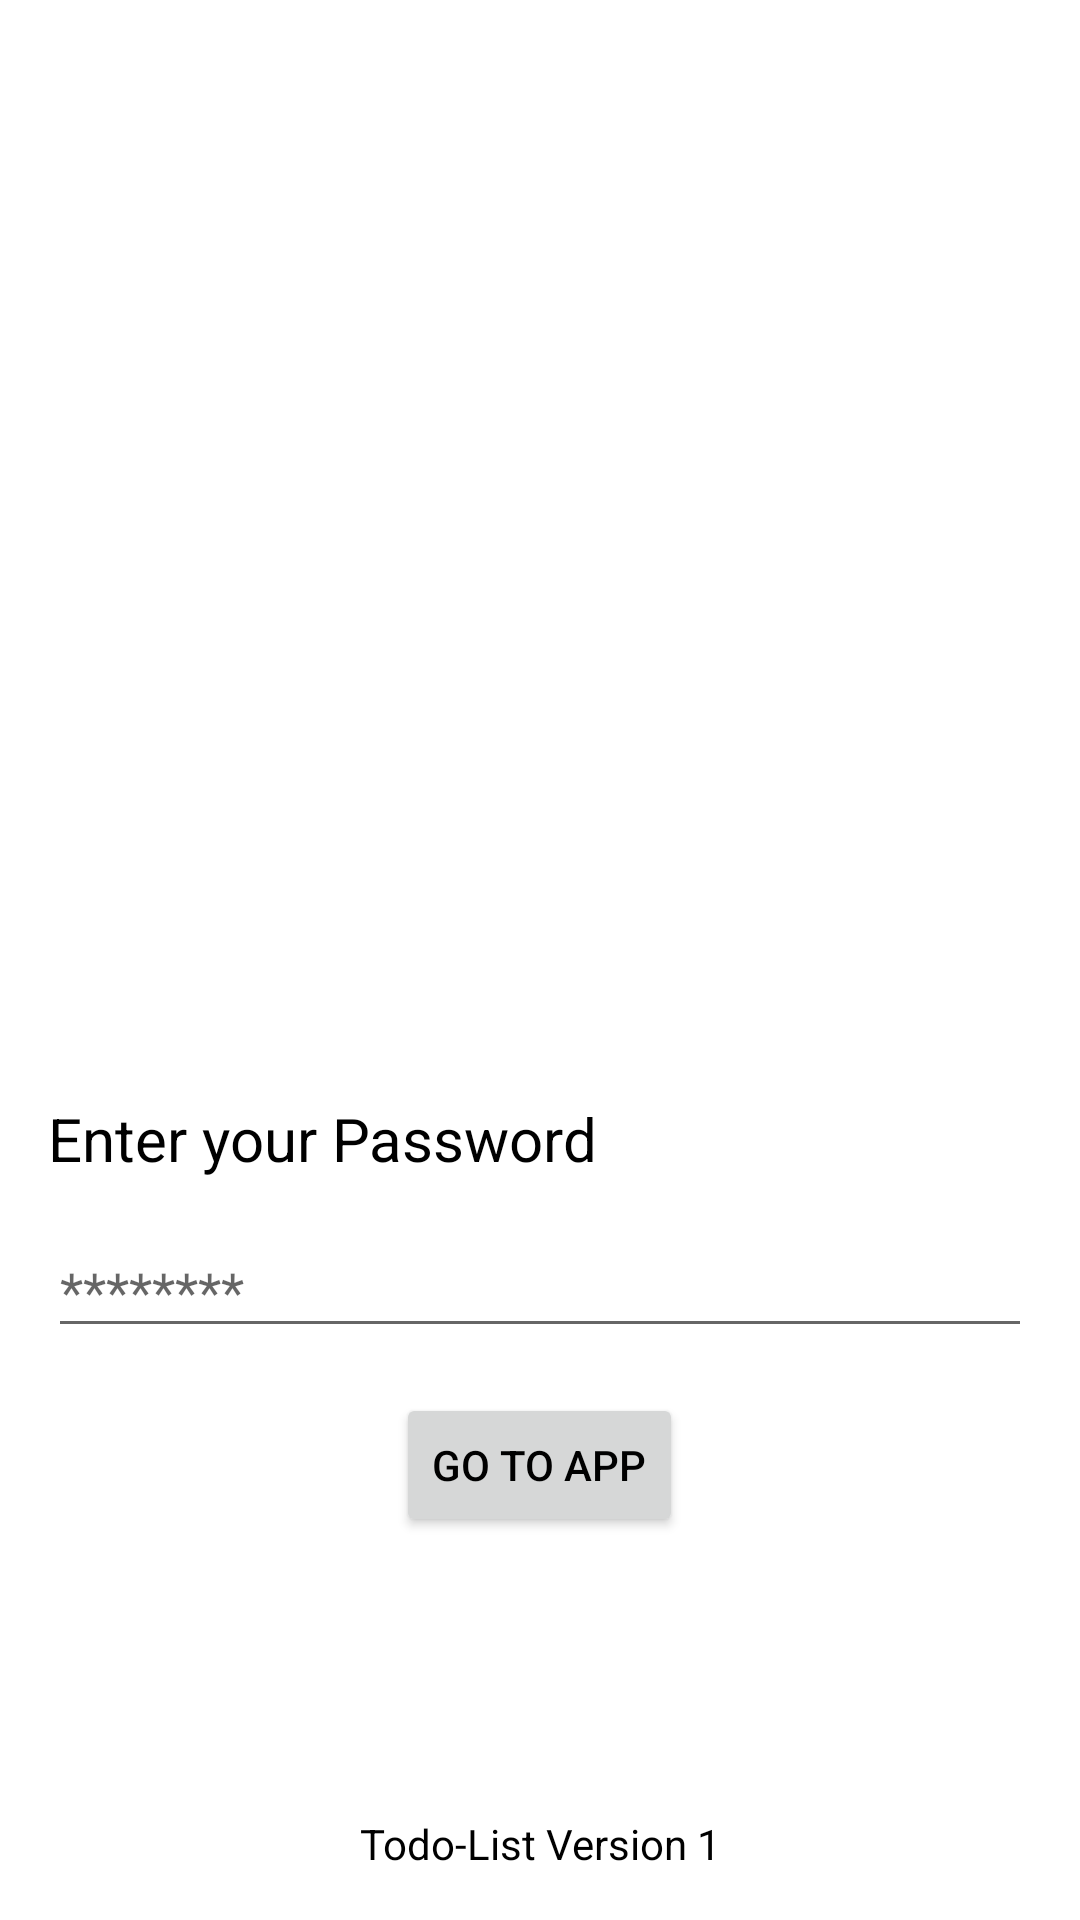

The Android layout XML behind this screen, and the referenced resources:
<!-- AndroidManifest.xml: application theme Theme.HN21_CPL_Android_03G2 -->
<!-- res/layout/activity_password.xml -->
<?xml version="1.0" encoding="utf-8"?>
<RelativeLayout xmlns:android="http://schemas.android.com/apk/res/android"
    xmlns:app="http://schemas.android.com/apk/res-auto"
    xmlns:tools="http://schemas.android.com/tools"
    android:layout_width="match_parent"
    android:layout_height="match_parent"
    android:padding="16dp"
    tools:context=".setting.PasswordActivity">

    <ImageView
        android:id="@+id/imv9"
        android:layout_width="150dp"
        android:layout_height="150dp"
        android:layout_alignParentStart="true"
        android:layout_alignParentTop="true"
        android:layout_alignParentEnd="true"
        android:layout_marginStart="65dp"
        android:layout_marginTop="100dp"
        android:layout_marginEnd="65dp"
        android:background="@android:color/transparent"
        android:src="@mipmap/ic_launcher" />

    <TextView
        android:id="@+id/textview10"
        android:layout_width="wrap_content"
        android:layout_height="wrap_content"
        android:layout_below="@id/imv9"
        android:layout_alignParentStart="true"
        android:layout_alignParentEnd="true"
        android:layout_marginTop="100dp"
        android:background="@android:color/transparent"
        android:text="Enter your Password"
        android:textSize="20sp" />

    <EditText
        android:id="@+id/et_pass_app"
        android:layout_width="match_parent"
        android:layout_height="wrap_content"
        android:layout_below="@id/textview10"
        android:layout_alignParentStart="true"
        android:layout_alignParentEnd="true"
        android:layout_marginTop="15dp"
        android:hint="********"
        android:inputType="textPassword" />

    <Button
        android:id="@+id/btn_pass_app"
        android:layout_width="wrap_content"
        android:layout_height="wrap_content"
        android:layout_below="@id/et_pass_app"
        android:layout_centerHorizontal="true"
        android:layout_marginTop="15dp"
        android:text="Go to App" />

    <TextView
        android:id="@+id/textview8"
        android:layout_width="wrap_content"
        android:layout_height="wrap_content"
        android:layout_alignParentStart="true"
        android:layout_alignParentEnd="true"
        android:layout_alignParentBottom="true"
        android:background="@android:color/transparent"
        android:gravity="center"
        android:text="Todo-List Version 1" />
</RelativeLayout>
<!-- resources referenced by this layout -->
<resources>
  <style name="Theme.HN21_CPL_Android_03G2" parent="Theme.MaterialComponents.DayNight.NoActionBar">
          <item name="windowActionBar">false</item>
          <item name="windowNoTitle">true</item>
          
          <item name="colorPrimary">@color/primary_color</item>
          <item name="colorPrimaryVariant">@color/primary_dark</item>
          <item name="colorOnPrimary">@color/white</item>
          
          <item name="colorSecondary">@color/primary_color</item>
          <item name="colorSecondaryVariant">@color/primary_light</item>
          <item name="colorOnSecondary">@color/black</item>
          
          <item name="android:statusBarColor" tools:targetApi="l">?attr/colorPrimaryVariant</item>
          
          <item name="android:textColor">@color/black</item>
      </style>
  <color name="primary_color">#4caf50</color>
  <color name="primary_dark">#087f23</color>
  <color name="white">#FFFFFFFF</color>
  <color name="primary_light">#80e27e</color>
  <color name="black">#FF000000</color>
</resources>
